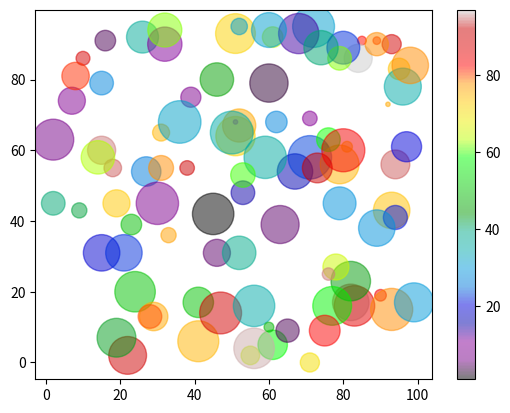

The matplotlib source for this figure:
import matplotlib.pyplot as plt
import numpy as np

x = np.random.randint(100, size=100)
y = np.random.randint(100, size=100)
colors = np.random.randint(100, size=100)
sizes = 10 * np.random.randint(100, size=100)

plt.scatter(x, y, c=colors, s=sizes, alpha=0.5, cmap='nipy_spectral')

plt.colorbar()

plt.show()